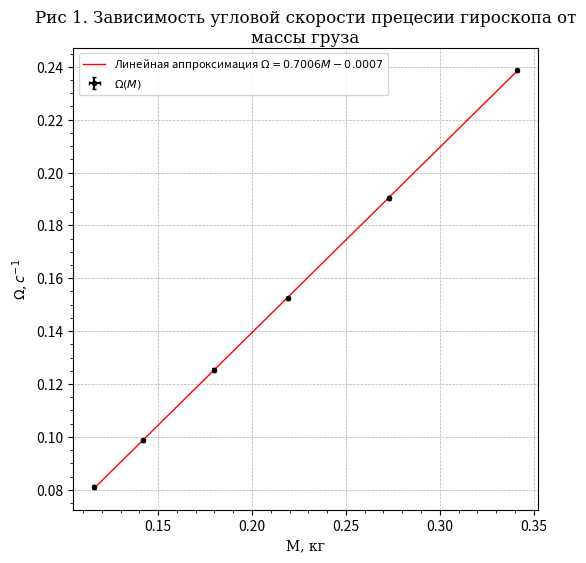

Generate this figure with matplotlib:
# from cProfile import label
# from textwrap import wrap
from matplotlib import pyplot as plt  # Graphing
# import matplotlib as mpl
import numpy as np  
# import pandas as pd

figure, axes = plt.subplots(figsize=(6, 6), dpi=200)

axes.minorticks_on()
axes.grid(which='major', linestyle='--', linewidth=0.5) # '-', '--', '-.', ':', '',

font = {'fontname': 'DejaVu Serif'}
axes.set_ylabel('$Ω, с^{-1}$', **font)
axes.set_xlabel('M, кг', **font)
axes.set_title('Рис 1. Зависимость угловой скорости прецесии гироскопа от массы груза', wrap=True, **font)

# Data setup
l = 121   / 1e3
m = 1617  / 1e3
R = 39.05 / 1e3

N = 10
T0_times = np.array([32.0, 32.06, 32.13])
T_cyl_times = np.array([40.56, 40.38, 40.56])

T_cyl = np.mean(T_cyl_times) / N
T0 = np.mean(T0_times) / N

I_cyl = 0.5 * m * np.square(R)
I0 = I_cyl * np.square(T0 / T_cyl)
# print(T0 / T_cyl, np.square(T0 / T_cyl))

T0_err = np.std(T0_times, ddof=1) / np.sqrt(len(T0_times))
T_cyl_err = np.std(T_cyl_times, ddof=1) / np.sqrt(len(T_cyl_times))

PR = 6
print(f'Средний период цилиндра: {T_cyl:.{PR}f}, ротора: {T0:.{PR}f}')
print(f'Момент инерции цилиндра: {I_cyl:.{PR}E}, ротора: {I0:.{PR}E}')
print(f'Среднеквадратичная ошибка СРЕДНЕГО периода цилиндра: {T_cyl_err:.{PR}f}, ротора: {T0_err:.{PR}f}')
e_cyl = (T_cyl_err / T_cyl) * 100
e0 = (T0_err / T0) * 100
print(f'Относительная ошибка СРЕДНЕГО периода цилиндра: {e_cyl:.{PR}f}%, ротора: {e0:.{PR}f}%')

σm = 0.1 / (2 * 1e3)
σR = 0.05 / 1e3
σT0 = T0_err
σT1 = T_cyl_err
T1 = T_cyl
σI0 = np.sqrt( 
      np.square( σm * (R * R * T0 * T0 / (2 * T1 * T1)) ) + \
      np.square( σR * (m * R * T0 * T0 / (T1 * T1) ) ) + \
      np.square( σT0 * ( m * R * R * T0 / (T1 * T1) ) ) + \
      np.square( σT1 * ( m * R * R * T0 * T0 / (T1 * T1 * T1) ) )
)
print(f'Ошибка момента инерции ротора: {σI0:.{PR}E}')
ε0 = (σI0 / I0) * 100
print(f'Относительная ошибка момента инерции ротора: {ε0:.{PR}f}%')

# Α α Β β Γ γ Δ δ Ε ε Ζ ζ Η η Θ θ Ι ι Κ κ Λ λ Μ μ Ν ν Ξ ξ Ο ο Π π Ρ ρ Σ σ Τ τ Υ υ Φ φ Χ χ Ψ ψ Ω ω
msrmnts = [{'M': 341 / 1e3, 't': 79, 'N': 3},
           {'M': 219 / 1e3, 't': 123.68, 'N': 3},
           {'M': 142 / 1e3, 't': 190.91, 'N': 3},
           {'M': 273 / 1e3, 't': 99, 'N': 3},
           {'M': 180 / 1e3, 't': 150.46, 'N': 3},
           {'M': 116 / 1e3, 't': 155.03, 'N': 2}
           ]
omegas = []
Ms = []
for dict in msrmnts:
  m, t, n = dict['M'], dict['t'], dict['N']
  Ms.append(m)
  T = t / n
  omega = 2 * np.pi / T
  omegas.append(omega)

print(f'Угловые скорости прецесии: ')
[print(f'{omega:.{PR}e}') for omega in omegas]

# Оценка погрешности Ω
print(f'Ошибки скорости прецессии: ')
σomegas = []
εomegas = []
σt = 0.24 * 2
for dict in msrmnts:
  t, n = dict['t'], dict['N']
  σΩ = σt * 2 * np.pi * n / (t * t)
  σomegas.append(σΩ)

for σ, omega in zip(σomegas, omegas):
  εomega = (σ / omega) * 100
  εomegas.append(εomega)

[print(f'{σomega:.{PR}e} {εomega:.{PR}f}%') for σomega, εomega in zip(σomegas, εomegas)]

σOmega = np.mean(σomegas)
print(f'Средняя ошибка Ω: {σOmega:.{PR}E}')
axes.errorbar(Ms, omegas, xerr=σm, yerr=σOmega, 
              lw=0,
              capsize=1.5, elinewidth=1.5,
              fmt='ok',
              ms=3, 
              label='$Ω(M)$')
(k, b) = np.polyfit(Ms, omegas, 1)
x = np.linspace(0.116, 0.341, 10)
axes.plot(x, k * x + b, '-r', linewidth=1, label=f'Линейная аппроксимация $Ω = {k:.4f}M {b:.4f}$')

g = 9.815
νs = []
ωs = []
for m, Ω in zip(Ms, omegas):
  ω0 = m * g * l / (I0 * Ω)
  ωs.append(ω0)
  T0 = 2 * np.pi / ω0
  ν0 = 1 / T0
  νs.append(ν0)

ν0 = np.mean(νs)
ω0 = np.mean(ωs)
print(f'Средняя частота вращения ротора гироскопа: {ν0:.{PR}f}Гц')

σω0s = []
for σomega, omega in zip(σomegas, omegas):
  σω0 = np.sqrt(
        np.square( σm * g * l / (I0 * omega)) + \
        np.square( σI0 * m * g * l / (omega * I0 * I0) ) + \
        np.square( σomega * m * g * l / (I0 * omega * omega) )
        )
  σω0s.append(σω0)

σω0 = np.mean(σω0s) 
σν0 = σω0 / (np.pi * 2)
print(f'Ошибка частоты вращения ротора гироскопа: {σν0:.{PR}f}')
print(f'Относительная ошибка частоты вращения ротора гироскопа: {(σν0 / ν0 * 100):.{PR}f}%')

h = (16 - 15.25) / 1e2
tтр = 29
Mтр = 0.5 * I0 * ω0 * h / (l * tтр) 
print(f'Момент инерции силы трения: {Mтр:.{PR}e}')

LΩ = 0.5 * I0 * max(omegas)
Lω = I0 * ω0
print(f'LΩ: {LΩ:.{PR}f}, Lω: {Lω:.{PR}f}')

# ------
# plt.ticklabel_format(style='sci', axis='y', scilimits=(0,0), useMathText=True)
# plt.ticklabel_format(style='sci', axis='x', scilimits=(0,0), useMathText=True)
# plt.ylabel("$u=T^2 a$, $с^2 \cdot м$")  # подписи к осям
axes.legend(fontsize=8)
figure.savefig('omega(M).png')
plt.show()
